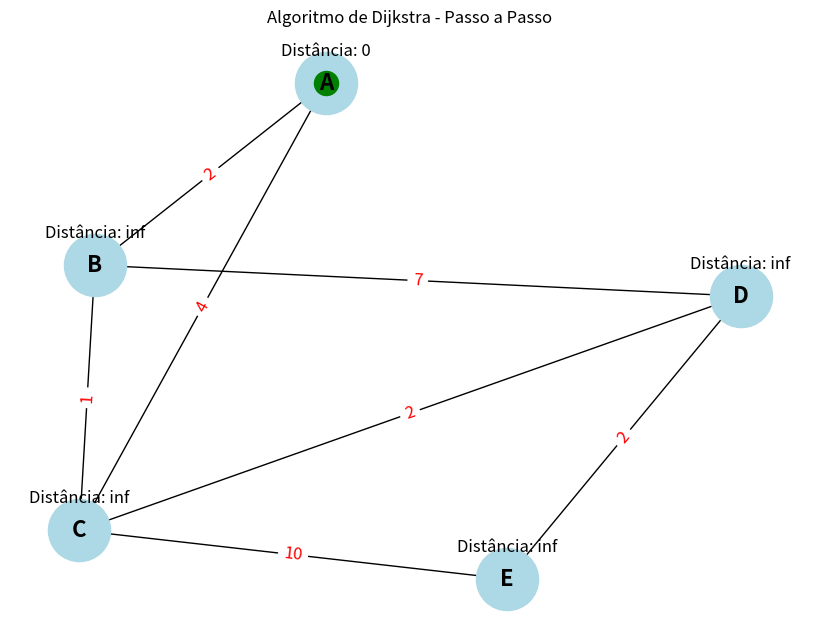
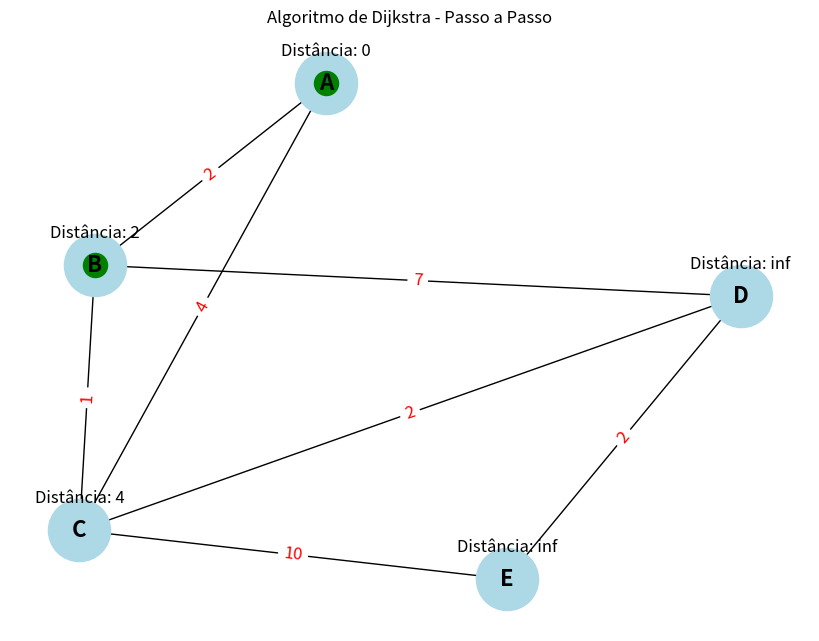
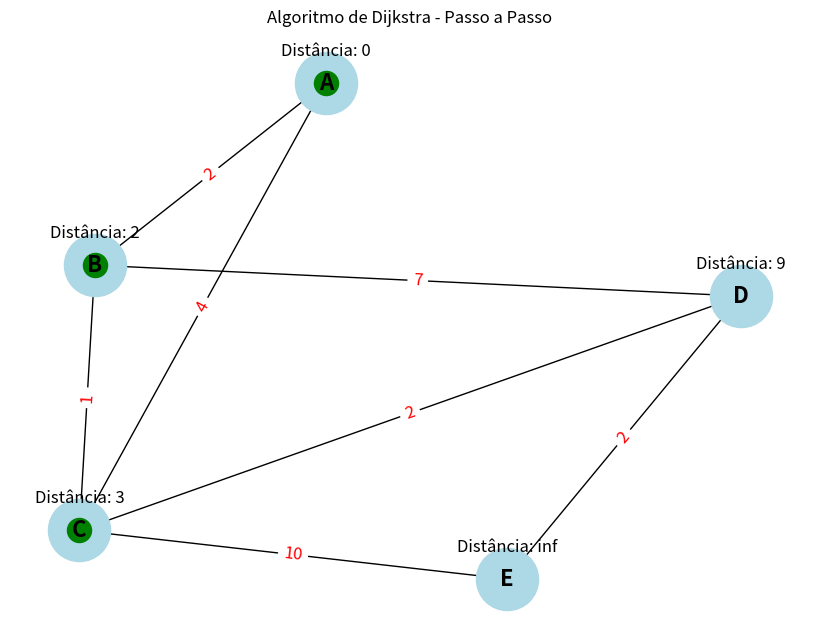
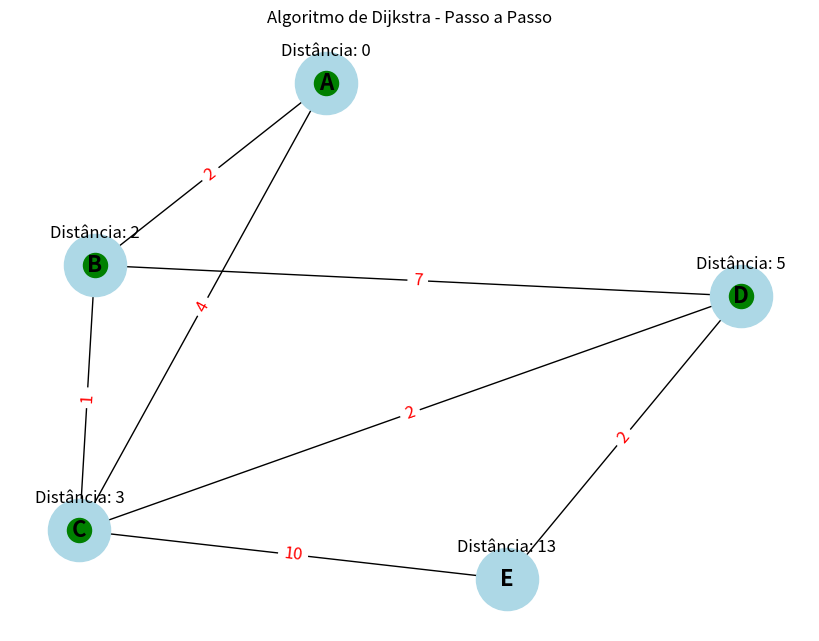
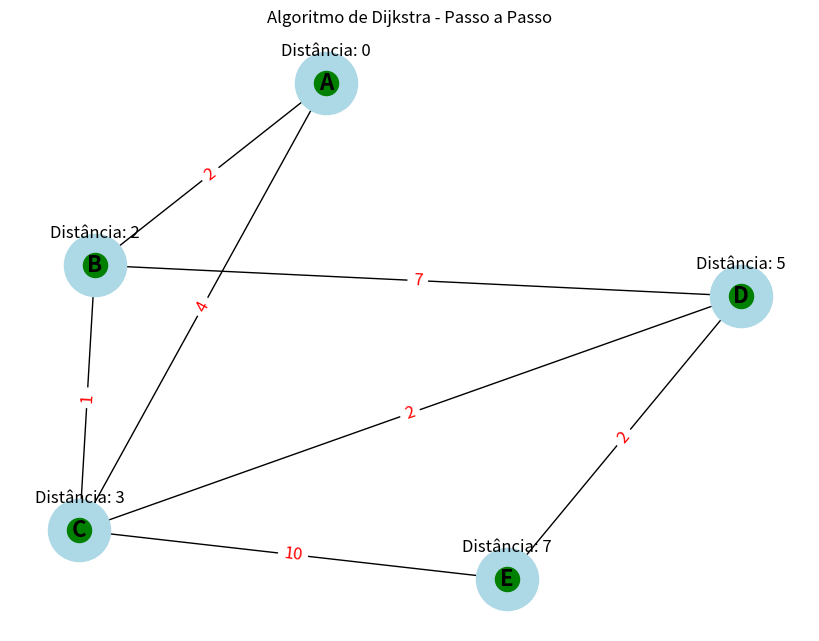

Python code for these plots, in order:
import heapq
import matplotlib.pyplot as plt
import networkx as nx

class Grafo:
    def __init__(self):
        self.grafo = {}
    
    def adicionar_aresta(self, origem, destino, peso):
        if origem not in self.grafo:
            self.grafo[origem] = []
        self.grafo[origem].append((destino, peso))
        # Adiciona o nó de destino ao grafo, se não existir
        if destino not in self.grafo:
            self.grafo[destino] = []

    def dijkstra(self, inicio):
        # Inicializa as distâncias e a fila de prioridade
        distancias = {no: float('inf') for no in self.grafo}
        distancias[inicio] = 0
        fila_prioridade = [(0, inicio)]  # (distância, nó)
        visitados = set()

        # Define a posição dos nós uma única vez
        pos = nx.spring_layout(self.grafo)  # Posição dos nós

        i = 0
        while fila_prioridade:
            distancia_atual, no_atual = heapq.heappop(fila_prioridade)

            # Se a distância atual for maior que a registrada, ignora
            if distancia_atual > distancias[no_atual]:
                continue

            visitados.add(no_atual)
            self.plotar_grafo(visitados, distancias, pos, i)
            i=i+1

            # Atualiza as distâncias dos vizinhos
            for vizinho, peso in self.grafo.get(no_atual, []):
                if vizinho not in visitados:
                    distancia = distancia_atual + peso

                    if distancia < distancias[vizinho]:
                        distancias[vizinho] = distancia
                        heapq.heappush(fila_prioridade, (distancia, vizinho))

        return distancias

    def plotar_grafo(self, visitados, distancias, pos, iteration):
        G = nx.Graph()

        # Adiciona arestas ao grafo
        for origem, destinos in self.grafo.items():
            for destino, peso in destinos:
                G.add_edge(origem, destino, weight=peso)

        # Desenha o grafo
        plt.figure(figsize=(8, 6))
        nx.draw(G, pos, with_labels=True, node_color='lightblue', node_size=2000, font_size=16, font_weight='bold')

        # Desenha as arestas com pesos
        edge_labels = nx.get_edge_attributes(G, 'weight')
        nx.draw_networkx_edge_labels(G, pos, edge_labels=edge_labels, font_color='red', font_size=12)

        # Destaca os nós visitados
        nx.draw_networkx_nodes(G, pos, nodelist=visitados, node_color='green')

        # Exibe as distâncias
        for no, distancia in distancias.items():
            plt.text(pos[no][0], pos[no][1] + 0.1, f'Distância: {distancia}', fontsize=12, ha='center')

        plt.title('Algoritmo de Dijkstra - Passo a Passo')
        plt.axis('off')

        plt.savefig(f'dijkstra_iteration_{iteration + 1}.png')

        plt.clf()  # Limpa a figura para o próximo passo

# Exemplo de uso
if __name__ == "__main__":
    grafo = Grafo()
    
    # Adicionando arestas (origem, destino, peso)
    grafo.adicionar_aresta('A', 'B', 2)
    grafo.adicionar_aresta('A', 'C', 4)
    grafo.adicionar_aresta('B', 'D', 7)
    grafo.adicionar_aresta('B', 'C', 1)
    grafo.adicionar_aresta('C', 'D', 2)
    grafo.adicionar_aresta('D', 'E', 2)
    grafo.adicionar_aresta('C', 'E', 10)


    # Executando o algoritmo de Dijkstra a partir do nó 'A'
    distancias = grafo.dijkstra('A')
    
    # Exibindo as distâncias mais curtas
    for no, distancia in distancias.items():
        print(f'Distância do nó A até o nó {no}: {distancia}')

    # plt.show()  # Exibe a última visualização
